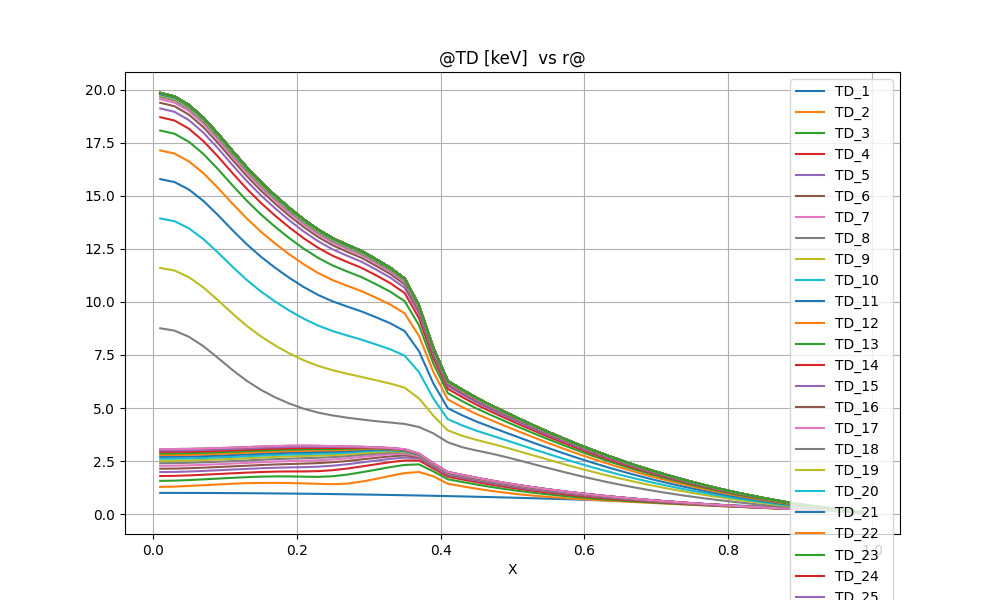

The file beside this chart, header and first rows:
@TD [keV]  vs r@
X, TD_1, TD_2, TD_3, TD_4, TD_5, TD_6, TD_7, TD_8, TD_9, TD_10, TD_11, TD_12, TD_13, TD_14, TD_15, TD_16, TD_17, TD_18, TD_19, TD_20, TD_21, TD_22, TD_23
0.1000000E-01, 0.9999100E+00, 0.1280917E+01, 0.1567070E+01, 0.1794661E+01, 0.1981237E+01, 0.2139484E+01, 0.2277314E+01, 0.2399566E+01, 0.2509324E+01, 0.2608778E+01, 0.2699618E+01, 0.2783205E+01, 0.2860651E+01, 0.2932876E+01, 0.3000635E+01, 0.3064551E+01, 0.3064551E+01, 0.8757510E+01, 0.1160129E+02, 0.1393327E+02, 0.1578744E+02, 0.1713931E+02, 0.1807730E+02
0.3000000E-01, 0.9991900E+00, 0.1294837E+01, 0.1577699E+01, 0.1802794E+01, 0.1987768E+01, 0.2144935E+01, 0.2281986E+01, 0.2403636E+01, 0.2512907E+01, 0.2611955E+01, 0.2702454E+01, 0.2785749E+01, 0.2862942E+01, 0.2934945E+01, 0.3002508E+01, 0.3066248E+01, 0.3066248E+01, 0.8645607E+01, 0.1147894E+02, 0.1380225E+02, 0.1564713E+02, 0.1699126E+02, 0.1792347E+02
0.5000000E-01, 0.9977500E+00, 0.1325237E+01, 0.1604075E+01, 0.1825191E+01, 0.2007234E+01, 0.2162243E+01, 0.2297630E+01, 0.2417921E+01, 0.2526035E+01, 0.2624082E+01, 0.2713704E+01, 0.2796225E+01, 0.2872731E+01, 0.2944118E+01, 0.3011123E+01, 0.3074354E+01, 0.3074354E+01, 0.8354449E+01, 0.1116225E+02, 0.1346693E+02, 0.1529309E+02, 0.1662223E+02, 0.1754354E+02
0.7000000E-01, 0.9955900E+00, 0.1360526E+01, 0.1637022E+01, 0.1854979E+01, 0.2034473E+01, 0.2187501E+01, 0.2321287E+01, 0.2440198E+01, 0.2547080E+01, 0.2644011E+01, 0.2732619E+01, 0.2814217E+01, 0.2889878E+01, 0.2960489E+01, 0.3026776E+01, 0.3089332E+01, 0.3089332E+01, 0.7912345E+01, 0.1068204E+02, 0.1296055E+02, 0.1476026E+02, 0.1606831E+02, 0.1697431E+02
0.9000000E-01, 0.9927100E+00, 0.1396978E+01, 0.1672749E+01, 0.1888385E+01, 0.2065870E+01, 0.2217317E+01, 0.2349799E+01, 0.2467537E+01, 0.2573321E+01, 0.2669220E+01, 0.2756861E+01, 0.2837556E+01, 0.2912375E+01, 0.2982196E+01, 0.3047740E+01, 0.3109585E+01, 0.3109585E+01, 0.7371388E+01, 0.1009124E+02, 0.1233686E+02, 0.1410295E+02, 0.1538416E+02, 0.1627072E+02
0.1100000E+00, 0.9891100E+00, 0.1430884E+01, 0.1708254E+01, 0.1922578E+01, 0.2098719E+01, 0.2249111E+01, 0.2380693E+01, 0.2497544E+01, 0.2602424E+01, 0.2697422E+01, 0.2784182E+01, 0.2864030E+01, 0.2938041E+01, 0.3007091E+01, 0.3071894E+01, 0.3133011E+01, 0.3133011E+01, 0.6806354E+01, 0.9465976E+01, 0.1167297E+02, 0.1339943E+02, 0.1464910E+02, 0.1551284E+02
0.1300000E+00, 0.9847900E+00, 0.1457107E+01, 0.1740247E+01, 0.1954872E+01, 0.2130717E+01, 0.2280882E+01, 0.2412163E+01, 0.2528511E+01, 0.2632721E+01, 0.2726953E+01, 0.2812906E+01, 0.2891938E+01, 0.2965145E+01, 0.3033405E+01, 0.3097427E+01, 0.3157746E+01, 0.3157746E+01, 0.6289928E+01, 0.8881823E+01, 0.1104597E+02, 0.1272891E+02, 0.1394420E+02, 0.1478318E+02
0.1500000E+00, 0.9797500E+00, 0.1468799E+01, 0.1764974E+01, 0.1982908E+01, 0.2160457E+01, 0.2311882E+01, 0.2443808E+01, 0.2560172E+01, 0.2663965E+01, 0.2757526E+01, 0.2842670E+01, 0.2920830E+01, 0.2993137E+01, 0.3060480E+01, 0.3123559E+01, 0.3182851E+01, 0.3182851E+01, 0.5856480E+01, 0.8376088E+01, 0.1049435E+02, 0.1213180E+02, 0.1331159E+02, 0.1412512E+02
0.1700000E+00, 0.9739900E+00, 0.1470755E+01, 0.1777367E+01, 0.2002597E+01, 0.2185110E+01, 0.2339950E+01, 0.2473644E+01, 0.2590547E+01, 0.2694149E+01, 0.2787102E+01, 0.2871407E+01, 0.2948607E+01, 0.3019881E+01, 0.3086132E+01, 0.3148032E+01, 0.3205918E+01, 0.3205918E+01, 0.5500341E+01, 0.7943727E+01, 0.1001280E+02, 0.1160315E+02, 0.1274681E+02, 0.1353462E+02
0.1900000E+00, 0.9675100E+00, 0.1464360E+01, 0.1774825E+01, 0.2010514E+01, 0.2201004E+01, 0.2360261E+01, 0.2495877E+01, 0.2613344E+01, 0.2716806E+01, 0.2809220E+01, 0.2892762E+01, 0.2969069E+01, 0.3039343E+01, 0.3104483E+01, 0.3165077E+01, 0.3221141E+01, 0.3221141E+01, 0.5204188E+01, 0.7566671E+01, 0.9582161E+01, 0.1112335E+02, 0.1223004E+02, 0.1299177E+02
0.2100000E+00, 0.9603100E+00, 0.1446498E+01, 0.1762963E+01, 0.2010838E+01, 0.2213753E+01, 0.2379720E+01, 0.2517628E+01, 0.2635336E+01, 0.2738031E+01, 0.2829099E+01, 0.2910979E+01, 0.2985423E+01, 0.3053605E+01, 0.3116382E+01, 0.3173957E+01, 0.3225262E+01, 0.3225262E+01, 0.4963053E+01, 0.7242714E+01, 0.9201616E+01, 0.1069312E+02, 0.1176324E+02, 0.1249940E+02
0.2300000E+00, 0.9523900E+00, 0.1425377E+01, 0.1755549E+01, 0.2024619E+01, 0.2236787E+01, 0.2404389E+01, 0.2541341E+01, 0.2657176E+01, 0.2757421E+01, 0.2845664E+01, 0.2924543E+01, 0.2995767E+01, 0.3060327E+01, 0.3119048E+01, 0.3171759E+01, 0.3216922E+01, 0.3216922E+01, 0.4780662E+01, 0.6979634E+01, 0.8879579E+01, 0.1032153E+02, 0.1135645E+02, 0.1206868E+02
0.2500000E+00, 0.9437500E+00, 0.1410138E+01, 0.1784126E+01, 0.2069848E+01, 0.2280932E+01, 0.2443933E+01, 0.2576080E+01, 0.2687415E+01, 0.2783036E+01, 0.2866627E+01, 0.2940891E+01, 0.3007028E+01, 0.3065770E+01, 0.3118616E+01, 0.3165509E+01, 0.3204159E+01, 0.3204159E+01, 0.4647423E+01, 0.6777749E+01, 0.8625389E+01, 0.1002355E+02, 0.1102608E+02, 0.1171528E+02
0.2700000E+00, 0.9343900E+00, 0.1434775E+01, 0.1860573E+01, 0.2145771E+01, 0.2348528E+01, 0.2502551E+01, 0.2627391E+01, 0.2732291E+01, 0.2821605E+01, 0.2899279E+01, 0.2967722E+01, 0.3026712E+01, 0.3077235E+01, 0.3121175E+01, 0.3159301E+01, 0.3190173E+01, 0.3190173E+01, 0.4544544E+01, 0.6613986E+01, 0.8416793E+01, 0.9781475E+01, 0.1076104E+02, 0.1143455E+02
0.2900000E+00, 0.9243100E+00, 0.1532770E+01, 0.1970494E+01, 0.2244617E+01, 0.2434206E+01, 0.2576868E+01, 0.2693429E+01, 0.2790894E+01, 0.2873175E+01, 0.2944658E+01, 0.3006691E+01, 0.3056842E+01, 0.3098043E+01, 0.3130677E+01, 0.3153377E+01, 0.3174186E+01, 0.3174186E+01, 0.4458619E+01, 0.6465101E+01, 0.8220720E+01, 0.9552301E+01, 0.1050994E+02, 0.1116879E+02
0.3100000E+00, 0.9135100E+00, 0.1658243E+01, 0.2089730E+01, 0.2346822E+01, 0.2520562E+01, 0.2650851E+01, 0.2758681E+01, 0.2847600E+01, 0.2921847E+01, 0.2986125E+01, 0.3038991E+01, 0.3074481E+01, 0.3099167E+01, 0.3118443E+01, 0.3135055E+01, 0.3150377E+01, 0.3150377E+01, 0.4379926E+01, 0.6307185E+01, 0.7997055E+01, 0.9279529E+01, 0.1020184E+02, 0.1083561E+02
0.3300000E+00, 0.9019900E+00, 0.1802195E+01, 0.2214472E+01, 0.2448860E+01, 0.2603122E+01, 0.2718987E+01, 0.2815553E+01, 0.2891383E+01, 0.2951903E+01, 0.2998765E+01, 0.3029441E+01, 0.3055644E+01, 0.3075672E+01, 0.3091117E+01, 0.3104610E+01, 0.3116887E+01, 0.3116887E+01, 0.4314822E+01, 0.6151642E+01, 0.7765995E+01, 0.8993216E+01, 0.9876071E+01, 0.1048222E+02
0.3500000E+00, 0.8897500E+00, 0.1932826E+01, 0.2317343E+01, 0.2527414E+01, 0.2663350E+01, 0.2767747E+01, 0.2849611E+01, 0.2905792E+01, 0.2941469E+01, 0.2966689E+01, 0.2988346E+01, 0.3007905E+01, 0.3023810E+01, 0.3036170E+01, 0.3046979E+01, 0.3056751E+01, 0.3056751E+01, 0.4249040E+01, 0.5957204E+01, 0.7467809E+01, 0.8625421E+01, 0.9461420E+01, 0.1003585E+02
0.3700000E+00, 0.8767900E+00, 0.1983464E+01, 0.2342902E+01, 0.2527121E+01, 0.2632379E+01, 0.2689998E+01, 0.2729158E+01, 0.2759792E+01, 0.2781590E+01, 0.2796636E+01, 0.2809290E+01, 0.2820575E+01, 0.2830191E+01, 0.2837831E+01, 0.2844450E+01, 0.2850388E+01, 0.2850388E+01, 0.4103417E+01, 0.5449739E+01, 0.6690100E+01, 0.7673136E+01, 0.8395970E+01, 0.8896635E+01
0.3900000E+00, 0.8631100E+00, 0.1780620E+01, 0.2012397E+01, 0.2147973E+01, 0.2232269E+01, 0.2282997E+01, 0.2313719E+01, 0.2335580E+01, 0.2351044E+01, 0.2361614E+01, 0.2369864E+01, 0.2376827E+01, 0.2382776E+01, 0.2387576E+01, 0.2391646E+01, 0.2395232E+01, 0.2395232E+01, 0.3804961E+01, 0.4635173E+01, 0.5444166E+01, 0.6152497E+01, 0.6698551E+01, 0.7084957E+01
0.4100000E+00, 0.8487100E+00, 0.1430492E+01, 0.1640553E+01, 0.1762911E+01, 0.1840063E+01, 0.1887894E+01, 0.1916532E+01, 0.1935708E+01, 0.1949016E+01, 0.1958071E+01, 0.1964798E+01, 0.1970236E+01, 0.1974835E+01, 0.1978580E+01, 0.1981706E+01, 0.1984421E+01, 0.1984421E+01, 0.3383249E+01, 0.3942061E+01, 0.4475758E+01, 0.4989741E+01, 0.5403638E+01, 0.5701784E+01
0.4300000E+00, 0.8335900E+00, 0.1311908E+01, 0.1515684E+01, 0.1634406E+01, 0.1709498E+01, 0.1756341E+01, 0.1784389E+01, 0.1802875E+01, 0.1815620E+01, 0.1824283E+01, 0.1830631E+01, 0.1835699E+01, 0.1839966E+01, 0.1843449E+01, 0.1846344E+01, 0.1848848E+01, 0.1848848E+01, 0.3152327E+01, 0.3692851E+01, 0.4180777E+01, 0.4656604E+01, 0.5043664E+01, 0.5323841E+01
0.4500000E+00, 0.8177500E+00, 0.1197034E+01, 0.1392099E+01, 0.1506394E+01, 0.1578964E+01, 0.1624459E+01, 0.1651749E+01, 0.1669491E+01, 0.1681643E+01, 0.1689895E+01, 0.1695871E+01, 0.1700588E+01, 0.1704539E+01, 0.1707772E+01, 0.1710450E+01, 0.1712755E+01, 0.1712755E+01, 0.2996666E+01, 0.3496526E+01, 0.3928032E+01, 0.4359730E+01, 0.4716100E+01, 0.4975807E+01
0.4700000E+00, 0.8011900E+00, 0.1095827E+01, 0.1279669E+01, 0.1388785E+01, 0.1458414E+01, 0.1502250E+01, 0.1528616E+01, 0.1545559E+01, 0.1557087E+01, 0.1564907E+01, 0.1570516E+01, 0.1574896E+01, 0.1578545E+01, 0.1581537E+01, 0.1584008E+01, 0.1586127E+01, 0.1586127E+01, 0.2855909E+01, 0.3326411E+01, 0.3711678E+01, 0.4102817E+01, 0.4429368E+01, 0.4668665E+01
0.4900000E+00, 0.7839100E+00, 0.1007791E+01, 0.1178020E+01, 0.1281269E+01, 0.1347579E+01, 0.1389484E+01, 0.1414766E+01, 0.1430853E+01, 0.1441727E+01, 0.1449098E+01, 0.1454340E+01, 0.1458394E+01, 0.1461754E+01, 0.1464512E+01, 0.1466785E+01, 0.1468728E+01, 0.1468728E+01, 0.2696911E+01, 0.3144563E+01, 0.3493013E+01, 0.3849856E+01, 0.4150194E+01, 0.4371155E+01
0.5100000E+00, 0.7659100E+00, 0.9317733E+00, 0.1086287E+01, 0.1183101E+01, 0.1245778E+01, 0.1285531E+01, 0.1309593E+01, 0.1324777E+01, 0.1334978E+01, 0.1341887E+01, 0.1346763E+01, 0.1350503E+01, 0.1353585E+01, 0.1356118E+01, 0.1358203E+01, 0.1359979E+01, 0.1359979E+01, 0.2524169E+01, 0.2952531E+01, 0.3270856E+01, 0.3598383E+01, 0.3875620E+01, 0.4080140E+01
0.5300000E+00, 0.7471900E+00, 0.8663598E+00, 0.1003528E+01, 0.1093480E+01, 0.1152285E+01, 0.1189716E+01, 0.1212448E+01, 0.1226693E+01, 0.1236209E+01, 0.1242647E+01, 0.1247164E+01, 0.1250601E+01, 0.1253419E+01, 0.1255737E+01, 0.1257641E+01, 0.1259260E+01, 0.1259260E+01, 0.2345983E+01, 0.2756472E+01, 0.3049175E+01, 0.3351008E+01, 0.3607521E+01, 0.3797094E+01
0.5500000E+00, 0.7277500E+00, 0.8098817E+00, 0.9287252E+00, 0.1011522E+01, 0.1066278E+01, 0.1101264E+01, 0.1122582E+01, 0.1135866E+01, 0.1144691E+01, 0.1150658E+01, 0.1154822E+01, 0.1157968E+01, 0.1160534E+01, 0.1162646E+01, 0.1164380E+01, 0.1165849E+01, 0.1165849E+01, 0.2168321E+01, 0.2560981E+01, 0.2831023E+01, 0.3109752E+01, 0.3347329E+01, 0.3523123E+01
0.5700000E+00, 0.7075900E+00, 0.7605512E+00, 0.8609149E+00, 0.9364030E+00, 0.9870018E+00, 0.1019459E+01, 0.1039304E+01, 0.1051614E+01, 0.1059752E+01, 0.1065248E+01, 0.1069068E+01, 0.1071936E+01, 0.1074263E+01, 0.1076180E+01, 0.1077752E+01, 0.1079082E+01, 0.1079082E+01, 0.1995225E+01, 0.2369353E+01, 0.2618685E+01, 0.2876167E+01, 0.3096162E+01, 0.3259094E+01
0.5900000E+00, 0.6867100E+00, 0.7165465E+00, 0.7991925E+00, 0.8673587E+00, 0.9137518E+00, 0.9436393E+00, 0.9619754E+00, 0.9733075E+00, 0.9807661E+00, 0.9858000E+00, 0.9892850E+00, 0.9918869E+00, 0.9939890E+00, 0.9957207E+00, 0.9971403E+00, 0.9983382E+00, 0.9983382E+00, 0.1829211E+01, 0.2183799E+01, 0.2413745E+01, 0.2651340E+01, 0.2854791E+01, 0.3005587E+01
0.6100000E+00, 0.6651100E+00, 0.6762273E+00, 0.7427290E+00, 0.8036924E+00, 0.8458897E+00, 0.8732007E+00, 0.8900141E+00, 0.9003758E+00, 0.9071689E+00, 0.9117501E+00, 0.9149120E+00, 0.9172609E+00, 0.9191506E+00, 0.9207076E+00, 0.9219835E+00, 0.9230582E+00, 0.9230582E+00, 0.1671696E+01, 0.2005715E+01, 0.2217238E+01, 0.2435984E+01, 0.2623711E+01, 0.2762962E+01
0.6300000E+00, 0.6427900E+00, 0.6383303E+00, 0.6907904E+00, 0.7447882E+00, 0.7828526E+00, 0.8076124E+00, 0.8229085E+00, 0.8323156E+00, 0.8384614E+00, 0.8426032E+00, 0.8454548E+00, 0.8475637E+00, 0.8492537E+00, 0.8506463E+00, 0.8517872E+00, 0.8527466E+00, 0.8527466E+00, 0.1523339E+01, 0.1835911E+01, 0.2029787E+01, 0.2230528E+01, 0.2403208E+01, 0.2531412E+01
0.6500000E+00, 0.6197500E+00, 0.6020371E+00, 0.6427444E+00, 0.6901090E+00, 0.7241486E+00, 0.7464094E+00, 0.7602105E+00, 0.7686861E+00, 0.7742067E+00, 0.7779249E+00, 0.7804796E+00, 0.7823616E+00, 0.7838644E+00, 0.7851028E+00, 0.7861173E+00, 0.7869691E+00, 0.7869691E+00, 0.1384294E+01, 0.1674767E+01, 0.1851689E+01, 0.2035165E+01, 0.2193391E+01, 0.2310984E+01
0.6700000E+00, 0.5959900E+00, 0.5669127E+00, 0.5980690E+00, 0.6392028E+00, 0.6693624E+00, 0.6891991E+00, 0.7015420E+00, 0.7091154E+00, 0.7140359E+00, 0.7173482E+00, 0.7196203E+00, 0.7212885E+00, 0.7226163E+00, 0.7237104E+00, 0.7246067E+00, 0.7253583E+00, 0.7253583E+00, 0.1254423E+01, 0.1522403E+01, 0.1683047E+01, 0.1849952E+01, 0.1994271E+01, 0.2101657E+01
0.6900000E+00, 0.5715100E+00, 0.5327640E+00, 0.5563314E+00, 0.5916829E+00, 0.6181377E+00, 0.6356439E+00, 0.6465770E+00, 0.6532831E+00, 0.6576309E+00, 0.6605567E+00, 0.6625609E+00, 0.6640282E+00, 0.6651928E+00, 0.6661524E+00, 0.6669385E+00, 0.6675969E+00, 0.6675969E+00, 0.1133410E+01, 0.1378760E+01, 0.1523808E+01, 0.1674825E+01, 0.1805772E+01, 0.1903339E+01
0.7100000E+00, 0.5463100E+00, 0.4995249E+00, 0.5171688E+00, 0.5472147E+00, 0.5701651E+00, 0.5854504E+00, 0.5950331E+00, 0.6009116E+00, 0.6047164E+00, 0.6072762E+00, 0.6090279E+00, 0.6103072E+00, 0.6113200E+00, 0.6121545E+00, 0.6128381E+00, 0.6134102E+00, 0.6134102E+00, 0.1020854E+01, 0.1243675E+01, 0.1373837E+01, 0.1509659E+01, 0.1627771E+01, 0.1715906E+01
0.7300000E+00, 0.5203900E+00, 0.4671732E+00, 0.4802639E+00, 0.5054972E+00, 0.5251666E+00, 0.5383557E+00, 0.5466570E+00, 0.5517520E+00, 0.5550457E+00, 0.5572614E+00, 0.5587765E+00, 0.5598806E+00, 0.5607530E+00, 0.5614716E+00, 0.5620605E+00, 0.5625528E+00, 0.5625528E+00, 0.9163268E+00, 0.1116935E+01, 0.1232946E+01, 0.1354287E+01, 0.1460118E+01, 0.1539214E+01
0.7500000E+00, 0.4937500E+00, 0.4356787E+00, 0.4453150E+00, 0.4662317E+00, 0.4828616E+00, 0.4940915E+00, 0.5011885E+00, 0.5055482E+00, 0.5083643E+00, 0.5102588E+00, 0.5115536E+00, 0.5124955E+00, 0.5132384E+00, 0.5138503E+00, 0.5143518E+00, 0.5147709E+00, 0.5147709E+00, 0.8193258E+00, 0.9982134E+00, 0.1100818E+01, 0.1208405E+01, 0.1302520E+01, 0.1372980E+01
0.7700000E+00, 0.4663900E+00, 0.4050065E+00, 0.4120472E+00, 0.4291323E+00, 0.4429759E+00, 0.4523924E+00, 0.4583686E+00, 0.4620444E+00, 0.4644176E+00, 0.4660144E+00, 0.4671054E+00, 0.4678980E+00, 0.4685222E+00, 0.4690364E+00, 0.4694578E+00, 0.4698097E+00, 0.4698097E+00, 0.7293300E+00, 0.8871326E+00, 0.9770790E+00, 0.1071642E+01, 0.1154615E+01, 0.1216846E+01
0.7900000E+00, 0.4383100E+00, 0.3750839E+00, 0.3801893E+00, 0.3939098E+00, 0.4052284E+00, 0.4129849E+00, 0.4179289E+00, 0.4209745E+00, 0.4229406E+00, 0.4242640E+00, 0.4251680E+00, 0.4258241E+00, 0.4263402E+00, 0.4267653E+00, 0.4271137E+00, 0.4274047E+00, 0.4274047E+00, 0.6458064E+00, 0.7832693E+00, 0.8612937E+00, 0.9435579E+00, 0.1015965E+01, 0.1070376E+01
0.8100000E+00, 0.4095100E+00, 0.3458142E+00, 0.3494869E+00, 0.3602919E+00, 0.3693547E+00, 0.3756117E+00, 0.3796174E+00, 0.3820895E+00, 0.3836857E+00, 0.3847606E+00, 0.3854949E+00, 0.3860274E+00, 0.3864458E+00, 0.3867905E+00, 0.3870732E+00, 0.3873091E+00, 0.3873091E+00, 0.5682768E+00, 0.6862337E+00, 0.7530549E+00, 0.8237342E+00, 0.8861489E+00, 0.9331477E+00
0.8300000E+00, 0.3799900E+00, 0.3172178E+00, 0.3198388E+00, 0.3281619E+00, 0.3352465E+00, 0.3401728E+00, 0.3433402E+00, 0.3452986E+00, 0.3465638E+00, 0.3474163E+00, 0.3479988E+00, 0.3484209E+00, 0.3487524E+00, 0.3490255E+00, 0.3492495E+00, 0.3494364E+00, 0.3494364E+00, 0.4965183E+00, 0.5959243E+00, 0.6522728E+00, 0.7121012E+00, 0.7651240E+00, 0.8051432E+00
0.8500000E+00, 0.3497500E+00, 0.2893472E+00, 0.2911812E+00, 0.2973802E+00, 0.3027282E+00, 0.3064736E+00, 0.3088924E+00, 0.3103912E+00, 0.3113602E+00, 0.3120134E+00, 0.3124600E+00, 0.3127835E+00, 0.3130375E+00, 0.3132467E+00, 0.3134184E+00, 0.3135616E+00, 0.3135616E+00, 0.4298770E+00, 0.5116778E+00, 0.5582293E+00, 0.6078923E+00, 0.6520914E+00, 0.6855423E+00
0.8700000E+00, 0.3187900E+00, 0.2620179E+00, 0.2632346E+00, 0.2675667E+00, 0.2713588E+00, 0.2740377E+00, 0.2757769E+00, 0.2768578E+00, 0.2775575E+00, 0.2780297E+00, 0.2783527E+00, 0.2785867E+00, 0.2787703E+00, 0.2789217E+00, 0.2790459E+00, 0.2791495E+00, 0.2791495E+00, 0.3671739E+00, 0.4321728E+00, 0.4694768E+00, 0.5095297E+00, 0.5453633E+00, 0.5725755E+00
0.8900000E+00, 0.2871100E+00, 0.2350989E+00, 0.2358426E+00, 0.2386072E+00, 0.2410693E+00, 0.2428281E+00, 0.2439781E+00, 0.2446956E+00, 0.2451611E+00, 0.2454758E+00, 0.2456912E+00, 0.2458473E+00, 0.2459698E+00, 0.2460709E+00, 0.2461538E+00, 0.2462230E+00, 0.2462230E+00, 0.3090842E+00, 0.3585973E+00, 0.3874395E+00, 0.4186822E+00, 0.4468244E+00, 0.4682888E+00
0.9100000E+00, 0.2547100E+00, 0.2076687E+00, 0.2080954E+00, 0.2097336E+00, 0.2112171E+00, 0.2122892E+00, 0.2129955E+00, 0.2134382E+00, 0.2137261E+00, 0.2139210E+00, 0.2140546E+00, 0.2141515E+00, 0.2142276E+00, 0.2142903E+00, 0.2143418E+00, 0.2143849E+00, 0.2143849E+00, 0.2569057E+00, 0.2931890E+00, 0.3147973E+00, 0.3384809E+00, 0.3599999E+00, 0.3765025E+00
0.9300000E+00, 0.2215900E+00, 0.1778435E+00, 0.1780880E+00, 0.1790457E+00, 0.1799228E+00, 0.1805618E+00, 0.1809851E+00, 0.1812512E+00, 0.1814247E+00, 0.1815423E+00, 0.1816229E+00, 0.1816814E+00, 0.1817274E+00, 0.1817653E+00, 0.1817965E+00, 0.1818225E+00, 0.1818225E+00, 0.2096051E+00, 0.2353083E+00, 0.2510351E+00, 0.2685195E+00, 0.2845740E+00, 0.2969690E+00
0.9500000E+00, 0.1877500E+00, 0.1428074E+00, 0.1429443E+00, 0.1434866E+00, 0.1439863E+00, 0.1443521E+00, 0.1445951E+00, 0.1447482E+00, 0.1448482E+00, 0.1449159E+00, 0.1449624E+00, 0.1449962E+00, 0.1450227E+00, 0.1450446E+00, 0.1450626E+00, 0.1450776E+00, 0.1450776E+00, 0.1620328E+00, 0.1788258E+00, 0.1893975E+00, 0.2013396E+00, 0.2124403E+00, 0.2210804E+00
0.9700000E+00, 0.1531900E+00, 0.9965522E-01, 0.9971836E-01, 0.9996997E-01, 0.1002026E+00, 0.1003733E+00, 0.1004869E+00, 0.1005586E+00, 0.1006054E+00, 0.1006372E+00, 0.1006590E+00, 0.1006748E+00, 0.1006872E+00, 0.1006975E+00, 0.1007059E+00, 0.1007130E+00, 0.1007130E+00, 0.1089544E+00, 0.1175250E+00, 0.1230541E+00, 0.1293928E+00, 0.1353549E+00, 0.1400333E+00
0.9900000E+00, 0.1179100E+00, 0.5194656E-01, 0.5195672E-01, 0.5199727E-01, 0.5203479E-01, 0.5206235E-01, 0.5208069E-01, 0.5209227E-01, 0.5209983E-01, 0.5210496E-01, 0.5210849E-01, 0.5211104E-01, 0.5211305E-01, 0.5211471E-01, 0.5211607E-01, 0.5211721E-01, 0.5211721E-01, 0.5346088E-01, 0.5487829E-01, 0.5580048E-01, 0.5686396E-01, 0.5786955E-01, 0.5866177E-01
